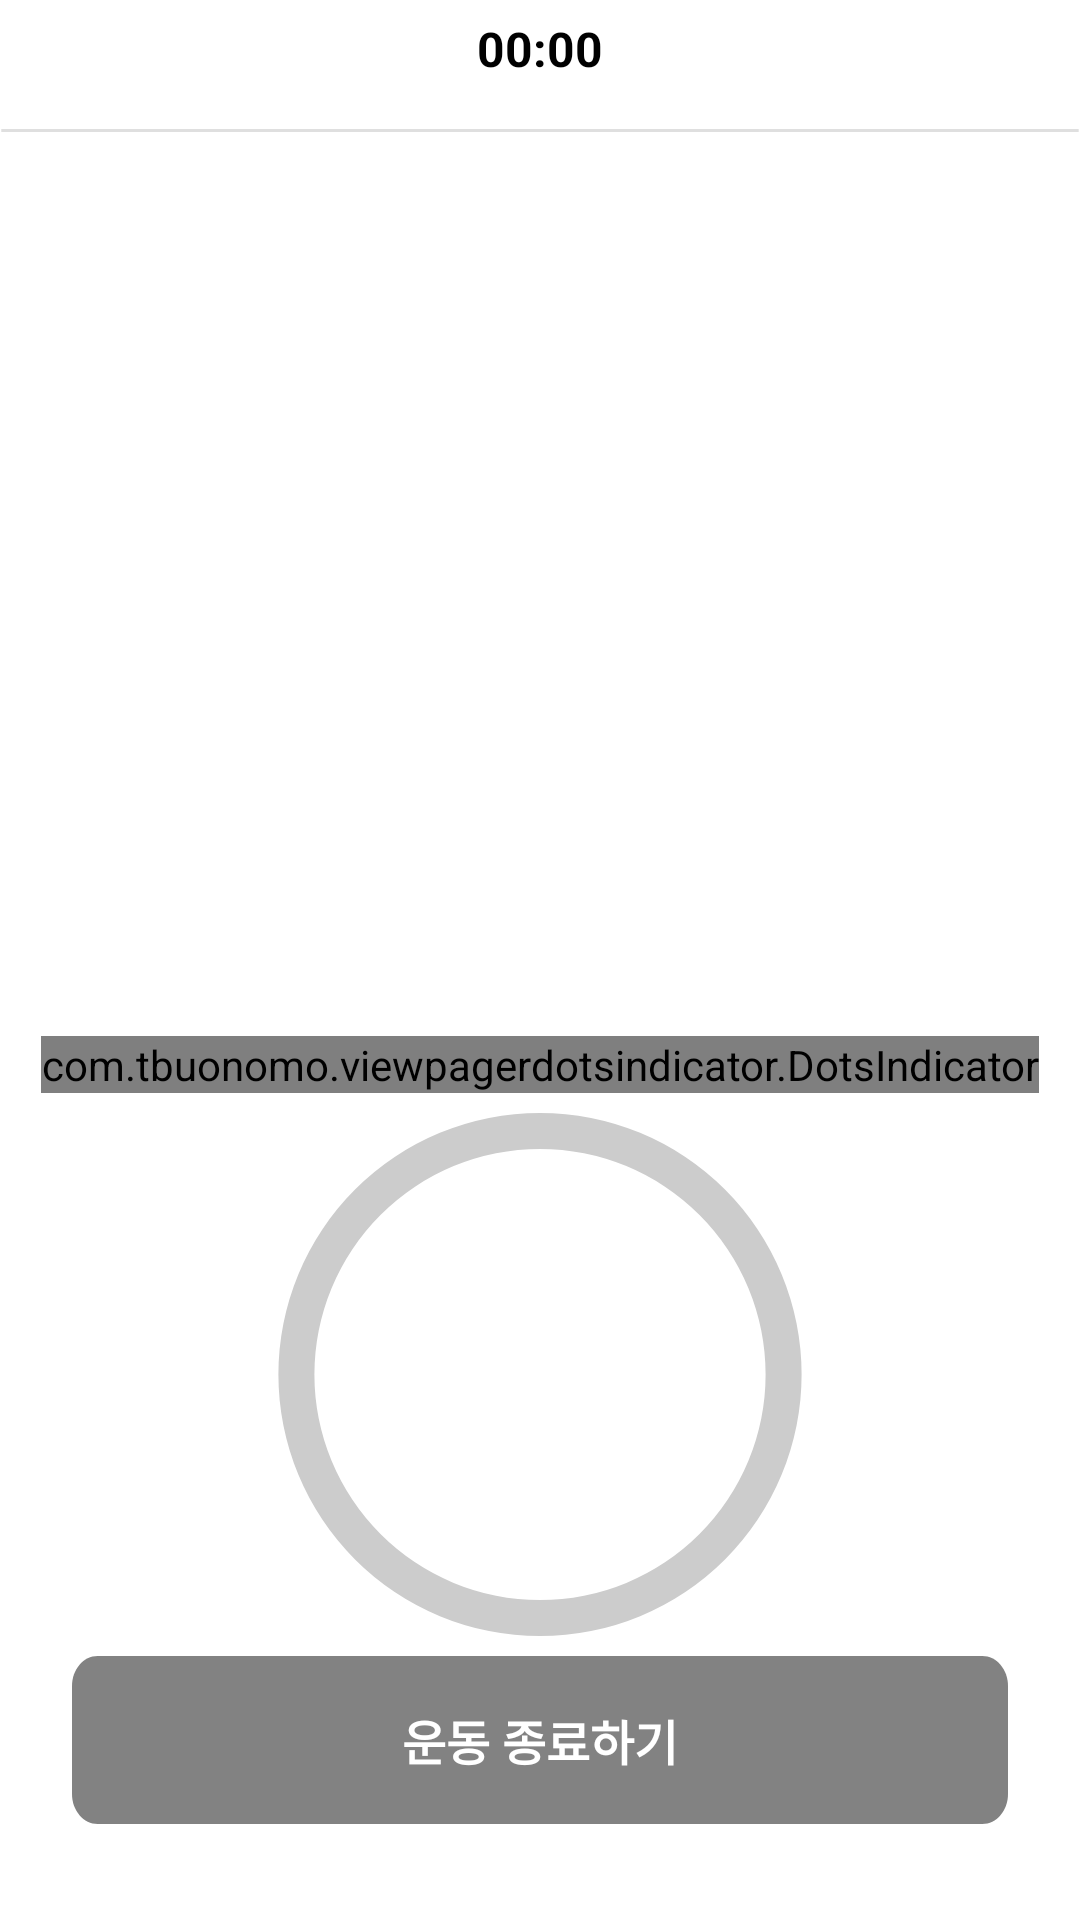

Write the Android layout XML for this screen, with the resource values it uses.
<!-- AndroidManifest.xml: application theme Theme.HELPT -->
<!-- res/layout/fragment_train.xml -->
<?xml version="1.0" encoding="utf-8"?>
<FrameLayout xmlns:android="http://schemas.android.com/apk/res/android"
    xmlns:app="http://schemas.android.com/apk/res-auto"
    xmlns:tools="http://schemas.android.com/tools"
    android:layout_width="match_parent"
    android:layout_height="match_parent"
    android:background="@color/white"
    tools:context=".train.view.TrainFragment">

    <androidx.constraintlayout.widget.ConstraintLayout
        android:layout_width="match_parent"
        android:layout_height="match_parent">

        <ImageView
            android:id="@+id/backBtn"
            android:layout_width="wrap_content"
            android:layout_height="wrap_content"
            android:layout_marginStart="24dp"
            android:layout_marginTop="16dp"
            android:layout_marginBottom="16dp"
            android:src="@drawable/all_back"
            app:layout_constraintStart_toStartOf="parent"
            app:layout_constraintTop_toTopOf="parent" />

        <TextView
            android:id="@+id/title"
            android:layout_width="0dp"
            android:layout_height="wrap_content"
            android:layout_marginEnd="24dp"
            android:gravity="center"
            android:textColor="@color/black"
            android:textSize="16sp"
            android:textStyle="bold"
            app:layout_constraintBottom_toBottomOf="@+id/backBtn"
            app:layout_constraintEnd_toEndOf="parent"
            app:layout_constraintStart_toStartOf="@+id/backBtn"
            app:layout_constraintTop_toTopOf="@+id/backBtn" />

        <Chronometer
            android:id="@+id/chronometer"
            android:layout_width="0dp"
            android:layout_height="wrap_content"
            android:gravity="center_horizontal"
            android:textColor="@color/black"
            android:textSize="16sp"
            android:textStyle="bold"
            app:layout_constraintBottom_toBottomOf="@+id/backBtn"
            app:layout_constraintEnd_toEndOf="parent"
            app:layout_constraintStart_toStartOf="parent"
            app:layout_constraintTop_toTopOf="@+id/backBtn" />

        <ImageView
            android:id="@+id/line"
            android:layout_width="0dp"
            android:layout_height="wrap_content"
            android:layout_marginTop="16dp"
            android:background="@drawable/all_line"
            app:layout_constraintEnd_toEndOf="parent"
            app:layout_constraintStart_toStartOf="parent"
            app:layout_constraintTop_toBottomOf="@id/title" />

        <TextView
            android:id="@+id/name"
            android:layout_width="0dp"
            android:layout_height="wrap_content"
            android:layout_marginTop="24dp"
            android:textColor="@color/black"
            android:textSize="24sp"
            android:textStyle="bold"
            app:layout_constraintStart_toStartOf="@+id/backBtn"
            app:layout_constraintTop_toBottomOf="@+id/line" />

        <TextView
            android:id="@+id/engName"
            android:layout_width="0dp"
            android:layout_height="wrap_content"
            android:textColor="@color/black"
            android:textSize="16sp"
            app:layout_constraintStart_toStartOf="@+id/backBtn"
            app:layout_constraintTop_toBottomOf="@+id/name" />

        <androidx.viewpager2.widget.ViewPager2
            android:id="@+id/contentsVp"
            android:layout_width="0dp"
            android:layout_height="0dp"
            android:layout_marginTop="24dp"
            android:layout_marginEnd="24dp"
            app:layout_constraintDimensionRatio="1:0.6"
            app:layout_constraintEnd_toEndOf="parent"
            app:layout_constraintStart_toStartOf="@+id/engName"
            app:layout_constraintTop_toBottomOf="@+id/engName" />

        <com.tbuonomo.viewpagerdotsindicator.DotsIndicator
            android:id="@+id/dots_indicator"
            android:layout_width="wrap_content"
            android:layout_height="wrap_content"
            android:layout_marginTop="12dp"
            app:dotsColor="@color/gray_text"
            app:dotsCornerRadius="6dp"
            app:dotsSize="6dp"
            app:dotsSpacing="3dp"
            app:dotsWidthFactor="2.5"
            app:layout_constraintEnd_toEndOf="@+id/contentsVp"
            app:layout_constraintStart_toStartOf="@+id/engName"
            app:layout_constraintTop_toBottomOf="@+id/contentsVp"
            app:selectedDotColor="@color/primary" />

        <ProgressBar
            android:id="@+id/progressbar"
            style="?android:attr/progressBarStyleHorizontal"
            android:layout_width="0dp"
            android:layout_height="0dp"
            android:indeterminate="false"
            android:max="100"
            android:background="@drawable/train_circular_progress_bg"
            android:progressDrawable="@drawable/train_circular_progress"
            app:layout_constraintBottom_toTopOf="@+id/doneBtn"
            app:layout_constraintDimensionRatio="1:1"
            app:layout_constraintEnd_toEndOf="parent"
            app:layout_constraintStart_toStartOf="parent"
            app:layout_constraintTop_toBottomOf="@+id/dots_indicator" />

        <TextView
            android:id="@+id/set"
            android:layout_width="wrap_content"
            android:layout_height="wrap_content"
            android:textColor="@color/gray_text"
            android:textSize="24sp"
            android:textStyle="bold"
            app:layout_constraintBottom_toTopOf="@+id/count"
            app:layout_constraintEnd_toEndOf="@+id/progressbar"
            app:layout_constraintStart_toStartOf="@+id/progressbar"
            app:layout_constraintTop_toBottomOf="@+id/dots_indicator"
            app:layout_constraintVertical_chainStyle="packed" />

        <TextView
            android:id="@+id/count"
            android:layout_width="wrap_content"
            android:layout_height="wrap_content"
            android:textColor="@color/black"
            android:textSize="32sp"
            android:textStyle="bold"
            app:layout_constraintBottom_toBottomOf="@+id/progressbar"
            app:layout_constraintEnd_toEndOf="@+id/progressbar"
            app:layout_constraintStart_toStartOf="@+id/progressbar"
            app:layout_constraintTop_toBottomOf="@+id/set" />

        <Button
            android:id="@+id/doneBtn"
            android:layout_width="match_parent"
            android:layout_height="wrap_content"
            android:layout_marginStart="24dp"
            android:layout_marginEnd="24dp"
            android:layout_marginTop="12dp"
            android:layout_marginBottom="32dp"
            android:background="@drawable/train_long_btn"
            android:text="운동 종료하기"
            android:textColor="@color/white"
            android:textSize="16sp"
            android:textStyle="bold"
            app:layout_constraintBottom_toBottomOf="parent"
            app:layout_constraintEnd_toEndOf="parent"
            app:layout_constraintStart_toStartOf="parent" />

        <ImageView
            android:id="@+id/testImg"
            android:layout_width="100dp"
            android:layout_height="100dp"
            app:layout_constraintBottom_toTopOf="@+id/contentsVp"
            app:layout_constraintEnd_toEndOf="parent" />


    </androidx.constraintlayout.widget.ConstraintLayout>

</FrameLayout>
<!-- resources referenced by this layout -->
<resources>
  <color name="black">#FF000000</color>
  <color name="gray_text">#828282</color>
  <color name="primary">#3BB9B6</color>
  <color name="white">#FFFFFFFF</color>
  <!-- drawable all_line (drawable) -->
  <?xml version="1.0" encoding="utf-8"?>
  <vector
      xmlns:android="http://schemas.android.com/apk/res/android"
      xmlns:aapt="http://schemas.android.com/aapt"
      android:width="413dp"
      android:height="1dp"
      android:viewportWidth="413"
      android:viewportHeight="1"
      >
      <group>
          <clip-path
              android:pathData="M0.5 0.5H412.5H0.5Z"
              />
      </group>
      <path
          android:pathData="M0.5 0.5H412.5H0.5Z"
          android:strokeWidth="1"
          android:strokeColor="#DFDFDF"
          />
  </vector>
  <!-- drawable train_circular_progress (drawable) -->
  <?xml version="1.0" encoding="utf-8"?>
  <rotate xmlns:android="http://schemas.android.com/apk/res/android"
      android:fromDegrees="270"
      android:toDegrees="270">
      <shape
          android:innerRadiusRatio="2.5"
          android:shape="ring"
          android:thickness="12dp"
          android:useLevel="true">
  
          <gradient
              android:angle="0"
              android:endColor="@color/primary"
              android:startColor="@color/primary"
              android:type="sweep"
              android:useLevel="false" />
      </shape>
  </rotate>
  <!-- drawable train_circular_progress_bg (drawable) -->
  <?xml version="1.0" encoding="utf-8"?>
  <shape
      xmlns:android="http://schemas.android.com/apk/res/android"
      android:shape="ring"
      android:innerRadiusRatio="2.5"
      android:thickness="12dp"
      android:useLevel="false">
  
      <solid android:color="#CCC" />
  
  </shape>
  <!-- drawable train_long_btn (drawable) -->
  <?xml version="1.0" encoding="utf-8"?>
  <vector
      xmlns:android="http://schemas.android.com/apk/res/android"
      xmlns:aapt="http://schemas.android.com/aapt"
      android:width="364dp"
      android:height="56dp"
      android:viewportWidth="364"
      android:viewportHeight="56"
      >
      <group>
          <clip-path
              android:pathData="M10 0H354C359.523 0 364 4.47715 364 10V46C364 51.5228 359.523 56 354 56H10C4.47715 56 0 51.5228 0 46V10C0 4.47715 4.47715 0 10 0Z"
              />
          <path
              android:pathData="M0 0V56H364V0"
              android:fillColor="#828282"
              />
      </group>
  </vector>
  <style name="Theme.HELPT" parent="Theme.AppCompat.Light">
          
          <item name="colorPrimary">@color/purple_500</item>
          <item name="colorPrimaryVariant">@color/purple_700</item>
          <item name="colorOnPrimary">@color/white</item>
          
          <item name="colorSecondary">@color/teal_200</item>
          <item name="colorSecondaryVariant">@color/teal_700</item>
          <item name="colorOnSecondary">@color/black</item>
          
          <item name="windowNoTitle">true</item>
          
      </style>
  <color name="purple_500">#FF6200EE</color>
  <color name="purple_700">#FF3700B3</color>
  <color name="teal_200">#FF03DAC5</color>
  <color name="teal_700">#FF018786</color>
</resources>
